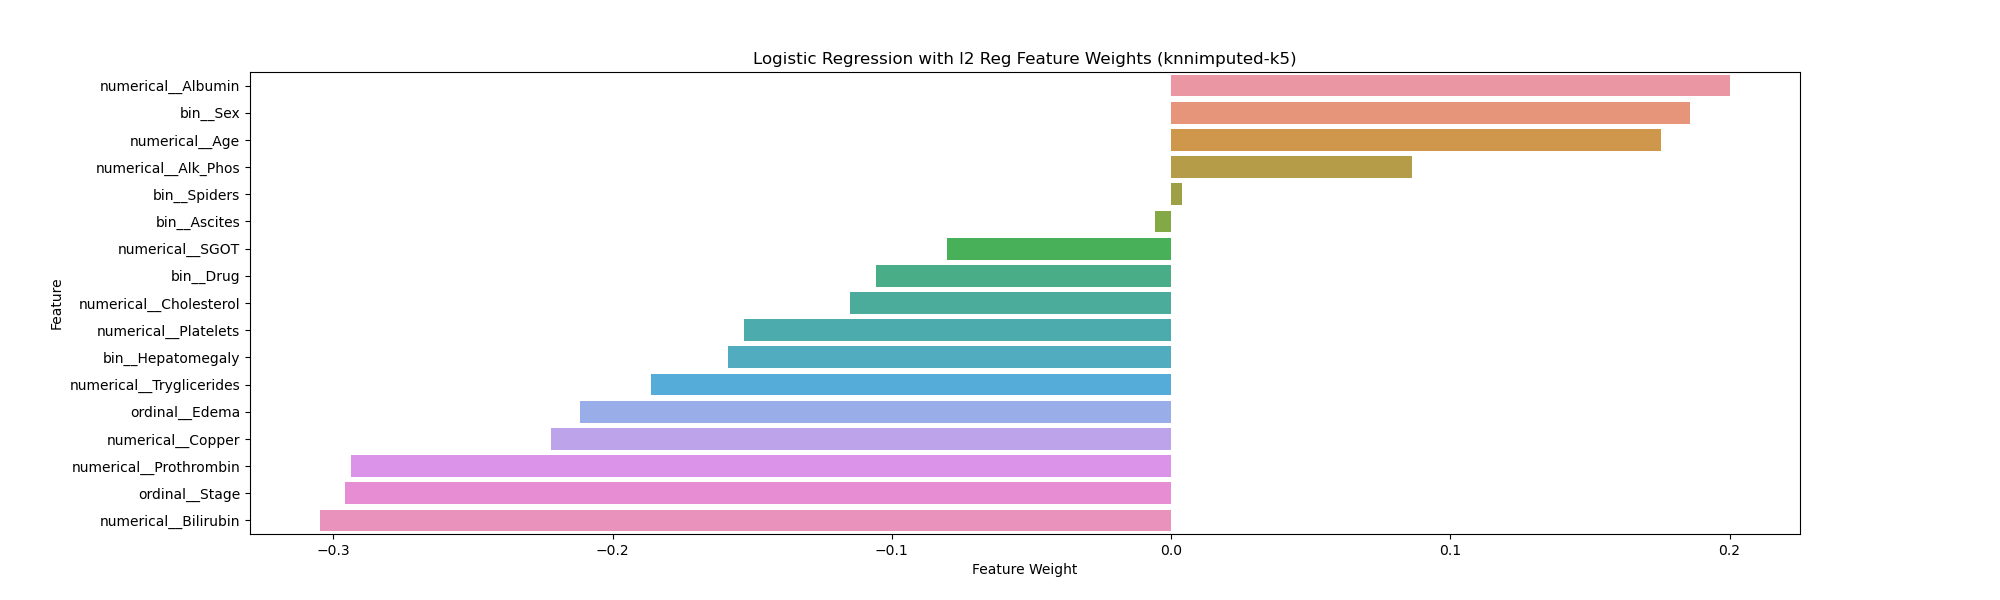

The file beside this chart, header and first rows:
Feature, Weight
numerical__Albumin, 0.2
bin__Sex, 0.1857
numerical__Age, 0.1753
numerical__Alk_Phos, 0.08638
bin__Spiders, 0.003794
bin__Ascites, -0.005775
numerical__SGOT, -0.0801
bin__Drug, -0.1056
numerical__Cholesterol, -0.1149
numerical__Platelets, -0.153
bin__Hepatomegaly, -0.1586
numerical__Tryglicerides, -0.1861
ordinal__Edema, -0.2116
numerical__Copper, -0.222
numerical__Prothrombin, -0.2938
ordinal__Stage, -0.2957
numerical__Bilirubin, -0.3046
